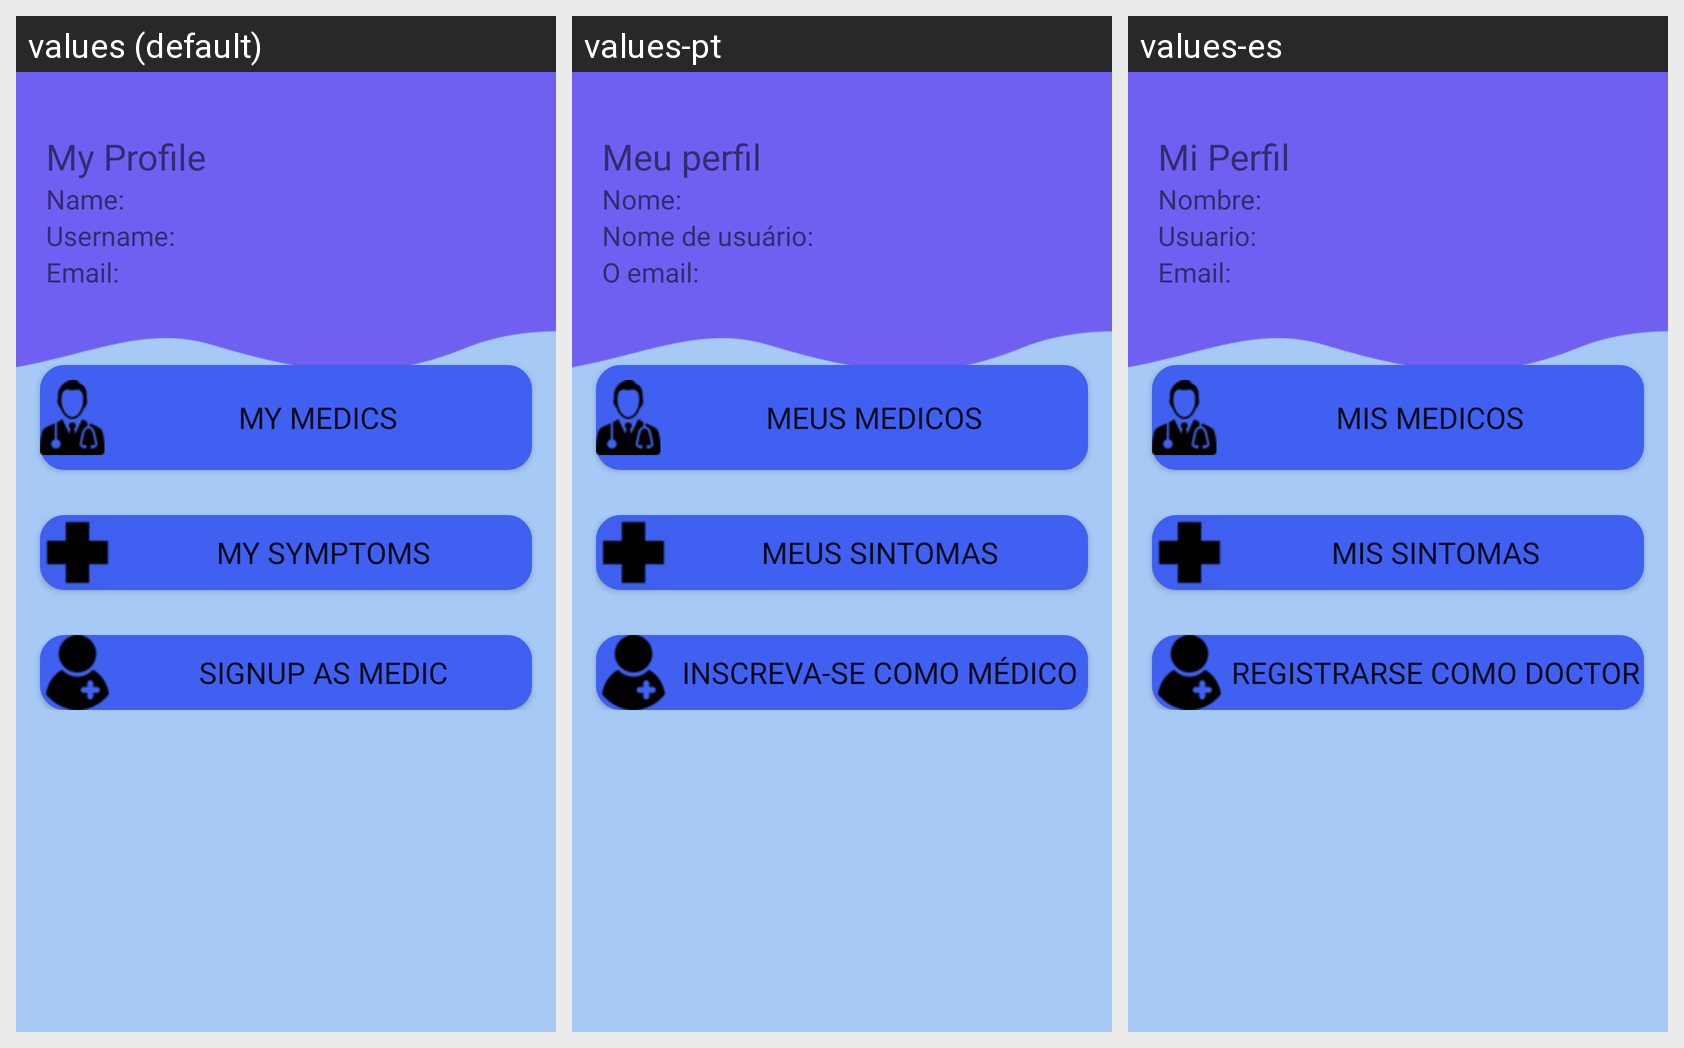

Strings drawn on this Android screen and how each of the app's shown locales translates them:
Android screen res/layout/activity_main.xml rendered under 3 locales, left to right: values (default), values-pt, values-es. Device: Nexus 5 (rendered at 1080×1920; each locale shown at half size, 540×960, under a caption strip naming it); theme Theme.MiMedico.
Strings drawn on this screen, with the default value and each locale's value (text and hints the layout hard-codes, and strings that could not be matched under every locale, appear in the picture but are not listed):

main
  values: My Profile
  values-pt: Meu perfil
  values-es: Mi Perfil

main_name
  values: Name:
  values-pt: Nome:
  values-es: Nombre:

main_user
  values: Username:
  values-pt: Nome de usuário:
  values-es: Usuario:

main_email
  values: Email:
  values-pt: O email:
  values-es: Email:

main_medics
  values: My Medics
  values-pt: Meus medicos
  values-es: Mis Medicos

main_symptoms
  values: My Symptoms
  values-pt: Meus sintomas
  values-es: Mis Sintomas

main_medic
  values: Signup as Medic
  values-pt: Inscreva-se como médico
  values-es: Registrarse como doctor
